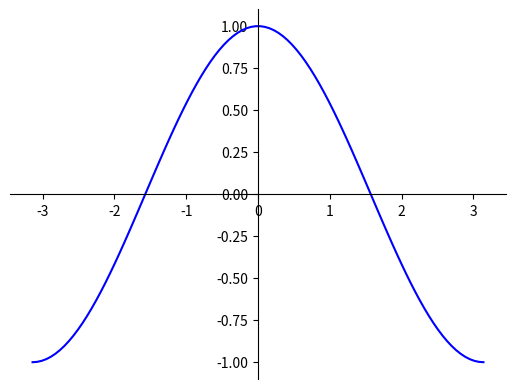

Generate this figure with matplotlib:
#Membuat grafik sinus atau trigonometri
import matplotlib.pyplot as plt
import numpy as np

# 100 linearly spaced numbers
x = np.linspace(-np.pi,np.pi,100) #-pi<= x <= pi

# the function, which is y = sin(x) here
y = np.sin(x) / np.tan(x)

# setting the axes at the centre
fig = plt.figure()
ax = fig.add_subplot(1, 1, 1)
ax.spines['left'].set_position('center')
ax.spines['bottom'].set_position('center')
ax.spines['right'].set_color('none')
ax.spines['top'].set_color('none')
ax.xaxis.set_ticks_position('bottom')
ax.yaxis.set_ticks_position('left')

# plot the function
plt.plot(x,y, 'b-')

# show the plot
plt.show()